Run: headless pygame with SDL's dummy video driver; simulated clock (each Clock.tick advances the game by its frame time, no real sleeping); random seed 0; keys injected as events and as key.get_pressed() state; mouse plan: one left click at the window centre at the start of phase 2, then a move to the lower-right quarter at the start of phase 3.
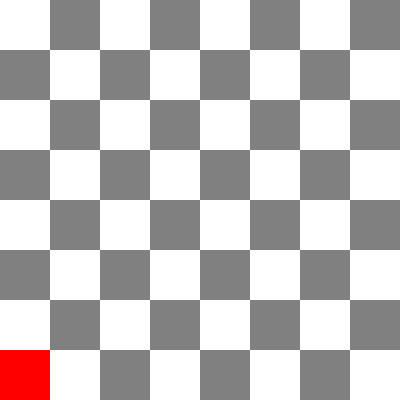
Frame 1 of 4 · flips 1–60 · no input
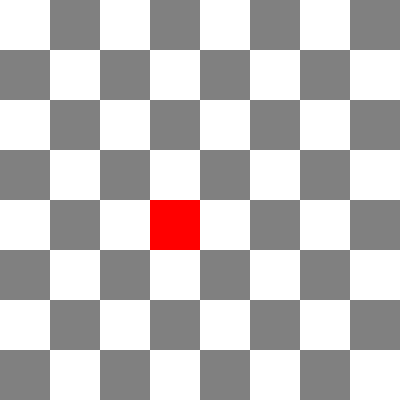
Frame 2 of 4 · flips 61–180 · clicked the window centre · tapped SPACE, RETURN · held RIGHT (→), D
Frame 3 of 4 · flips 181–300 · moved the mouse to the lower-right quarter · held DOWN (↓), S · screen unchanged from frame 2, image omitted
Frame 4 of 4 · flips 301–420 · held LEFT (←), A, UP (↑), W · screen unchanged from frame 3, image omitted

The pygame program that drew these frames:

import pygame
from math import ceil


WHITE_COLOR = pygame.Color(255, 255, 255, 255)
GRAY_COLOR = pygame.Color(128, 128, 128, 255)
RED_COLOR = pygame.Color(255, 0, 0, 255)
SIZE = WIDTH, HEIGHT = 400, 400
FPS = 60


class Figure:
    def __init__(self, x, y):
        self.x, self.y = x, y
        self.side = desk.get_cell_side()

    def update(self):
        pygame.draw.rect(screen, RED_COLOR, desk.get_cell_coordinate(self.x, self.y))

    def set_crds(self, x, y):
        self.x = x
        self.y = y


class Cell:
    def __init__(self, indent_x, indent_y, side, color):
        self.indent_x, self.indent_y = indent_x, indent_y
        self.side = side
        self.color = color

    def get_inf(self):
        return self.indent_x, self.indent_y, self.side, self.side

    def update(self):
        pygame.draw.rect(screen, self.color, (self.indent_x, self.indent_y, self.side, self.side))


class Desk:
    def __init__(self, indent_x, indent_y, side):
        self.indent_x, self.indent_y = indent_x, indent_y
        self.side = side
        self.desk = []
        for y in range(7, -1, -1):
            line = []
            for x in range(8):
                line.append(Cell(self.indent_x + (self.side / 8) * x,
                                 (self.indent_y + (self.side / 8) * y), self.side / 8,
                                 (WHITE_COLOR if (x + y) % 2 == 0 else GRAY_COLOR)))
            self.desk.append(line)

    def get_cell_side(self):
        return self.side / 8

    def update(self):
        for line in self.desk:
            for cell in line:
                cell.update()

    def get_cell_coordinate(self, x, y):
        return self.desk[y - 1][x - 1].get_inf()

    def cell_coordinate(self, x_pixels, y_pixels):
        return (ceil((x_pixels - self.indent_x) / (self.side / 8)),
                ceil((self.side - (y_pixels - self.indent_y)) / (self.side / 8)))


clock = pygame.time.Clock()
screen = pygame.display.set_mode(SIZE)
desk = Desk(0, 0, 400)
red_square = Figure(1, 1)

game = True
while game:
    desk.update()
    red_square.update()
    for event in pygame.event.get():
        if event.type == pygame.MOUSEBUTTONDOWN:
            if event.button == 1:
                Ox, Oy = desk.cell_coordinate(event.pos[0], event.pos[1])
                red_square.set_crds(Ox, Oy)
        if event.type == pygame.QUIT:
            game = False
    pygame.display.flip()
    clock.tick(FPS)
pygame.quit()
